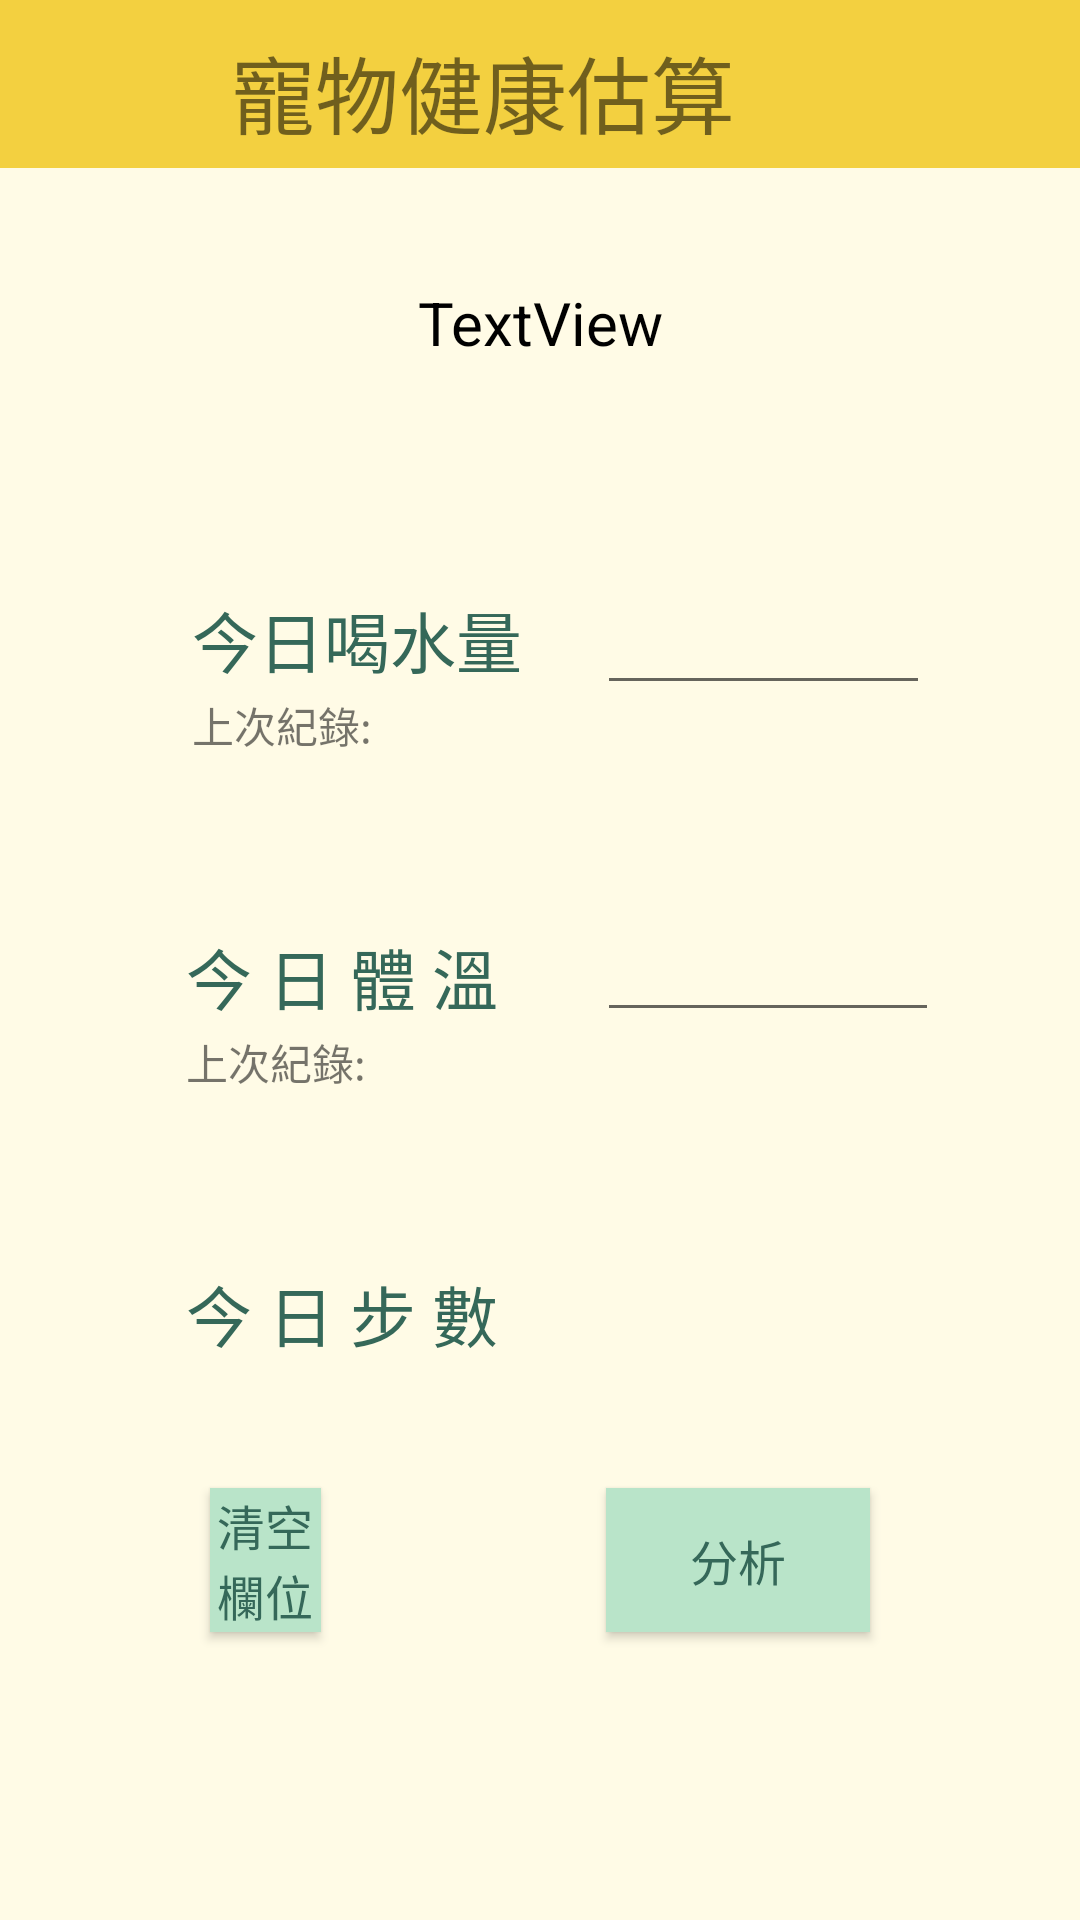

Write the Android layout XML for this screen, with the resource values it uses.
<!-- AndroidManifest.xml: application theme AppTheme -->
<!-- res/layout/activity_wts_average.xml -->
<?xml version="1.0" encoding="utf-8"?>
<RelativeLayout xmlns:android="http://schemas.android.com/apk/res/android"
    xmlns:app="http://schemas.android.com/apk/res-auto"
    xmlns:tools="http://schemas.android.com/tools"
    android:layout_width="match_parent"
    android:layout_height="match_parent"
    android:background="#FFFBE6"
    tools:context=".wts_average">

    <TextView
        android:id="@+id/lastrecordwater"
        android:layout_width="wrap_content"
        android:layout_height="wrap_content"
        android:layout_below="@+id/textView37"
        android:layout_marginStart="0dp"
        android:layout_marginTop="2dp"
        android:layout_toEndOf="@+id/textView35"
        android:text="" />

    <TextView
        android:id="@+id/textView35"
        android:layout_width="wrap_content"
        android:layout_height="wrap_content"
        android:layout_below="@+id/textView37"
        android:layout_alignParentStart="true"
        android:layout_marginStart="64dp"
        android:layout_marginTop="2dp"
        android:text="上次紀錄:" />

    <TextView
        android:id="@+id/lastrecordtemp"
        android:layout_width="wrap_content"
        android:layout_height="wrap_content"
        android:layout_below="@+id/textView36"
        android:layout_marginStart="0dp"
        android:layout_marginTop="2dp"
        android:layout_toEndOf="@+id/textView31"
        android:text="" />

    <Button
        android:id="@+id/clear"
        android:layout_width="wrap_content"
        android:layout_height="wrap_content"
        android:layout_alignParentStart="true"
        android:layout_alignParentBottom="true"
        android:layout_marginStart="70dp"
        android:layout_marginEnd="95dp"
        android:layout_marginBottom="96dp"
        android:layout_toStartOf="@+id/analysis"
        android:text="清空欄位"
        android:background="#b9e4c9"
        android:textColor="#356859"
        android:textSize="16dp" />

    <EditText
        android:id="@+id/editText6"
        android:textSize="20dp"
        android:layout_width="wrap_content"
        android:layout_height="wrap_content"
        android:layout_below="@+id/editText4"
        android:layout_alignParentEnd="true"
        android:layout_marginStart="33dp"
        android:layout_marginTop="65dp"
        android:layout_marginEnd="47dp"
        android:layout_toEndOf="@+id/textView36"
        android:ems="7"
        android:inputType="number" />

    <TextView
        android:id="@+id/textView37"
        android:layout_width="wrap_content"
        android:layout_height="wrap_content"
        android:layout_below="@+id/date"
        android:layout_alignParentStart="true"
        android:layout_marginStart="64dp"
        android:layout_marginTop="76dp"
        android:text="今日喝水量"
        android:textColor="#356859"
        android:textSize="22dp" />

    <TextView
        android:id="@+id/date"
        android:layout_width="match_parent"
        android:layout_height="wrap_content"
        android:layout_below="@+id/setupToolbar"
        android:layout_marginTop="38dp"
        android:gravity="center"
        android:text="TextView"
        android:textColor="#000000"
        android:textSize="20dp" />

    <TextView
        android:id="@+id/textView38"
        android:layout_width="wrap_content"
        android:layout_height="wrap_content"
        android:layout_below="@+id/textView36"
        android:layout_alignParentStart="true"
        android:layout_marginStart="62dp"
        android:layout_marginTop="80dp"
        android:text="今 日 步 數"
        android:textColor="#356859"
        android:textSize="22dp" />

    <android.support.v7.widget.Toolbar
android:id="@+id/setupToolbar"
android:layout_width="match_parent"
android:layout_height="56dp"
android:background="#F3D040">
</android.support.v7.widget.Toolbar>

    <TextView
        android:id="@+id/textView13"
        android:layout_width="wrap_content"
        android:layout_height="wrap_content"
        android:layout_alignEnd="@+id/setupToolbar"
        android:layout_alignParentTop="true"
        android:layout_marginStart="19dp"
        android:layout_marginTop="10dp"
        android:layout_marginEnd="115dp"
        android:layout_toEndOf="@+id/backknow2"
        android:text="寵物健康估算"
        android:textSize="28dp" />

    <ImageView
        android:id="@+id/backknow2"
        android:layout_width="44dp"
        android:layout_height="36dp"
        android:layout_alignStart="@+id/setupToolbar"

        android:layout_alignParentTop="true"
        android:layout_marginStart="14dp"
        android:layout_marginTop="10dp"
        app:srcCompat="@drawable/back1" />

    <TextView
        android:id="@+id/textView36"
        android:layout_width="wrap_content"
        android:layout_height="wrap_content"
        android:layout_below="@+id/textView37"
        android:layout_alignParentStart="true"
        android:layout_marginStart="62dp"
        android:layout_marginTop="80dp"
        android:text="今 日 體 溫"
        android:textColor="#356859"
        android:textSize="22dp" />

    <EditText
        android:id="@+id/editText4"
        android:textSize="20dp"
        android:layout_width="wrap_content"
        android:layout_height="wrap_content"
        android:layout_below="@+id/date"
        android:layout_alignParentEnd="true"
        android:layout_marginStart="25dp"
        android:layout_marginTop="70dp"
        android:layout_marginEnd="50dp"
        android:layout_toEndOf="@+id/textView37"
        android:ems="7"
        android:inputType="number" />

    <TextView
        android:id="@+id/textView40"
        android:layout_width="wrap_content"
        android:layout_height="wrap_content"
        android:layout_below="@+id/editText6"
        android:layout_marginStart="33dp"
        android:layout_marginTop="65dp"
        android:layout_toEndOf="@+id/textView38"
        android:gravity="center_vertical"
        android:textColor="#000000"
        android:textSize="22dp" />

    <Button
        android:id="@+id/analysis"
        android:textSize="16dp"
        android:layout_width="wrap_content"
        android:layout_height="wrap_content"
        android:layout_alignParentEnd="true"
        android:layout_alignParentBottom="true"
        android:layout_marginEnd="70dp"
        android:layout_marginBottom="96dp"
        android:background="#b9e4c9"
        android:textColor="#356859"
        android:text="分析" />

    <TextView
        android:id="@+id/textView31"
        android:layout_width="wrap_content"
        android:layout_height="wrap_content"
        android:layout_below="@+id/textView36"
        android:layout_alignParentStart="true"
        android:layout_marginStart="62dp"
        android:layout_marginTop="2dp"
        android:text="上次紀錄:" />


</RelativeLayout>
<!-- resources referenced by this layout -->
<resources>
  <style name="AppTheme" parent="Theme.AppCompat.Light.NoActionBar">
          
          <item name="colorPrimary">@color/colorPrimary</item>
          <item name="colorPrimaryDark">@color/colorPrimaryDark</item>
          <item name="colorAccent">@color/colorAccent</item>
      </style>
  <color name="colorPrimary">#ffc107</color>
  <color name="colorPrimaryDark">#ffa000</color>
  <color name="colorAccent">#009588</color>
</resources>
